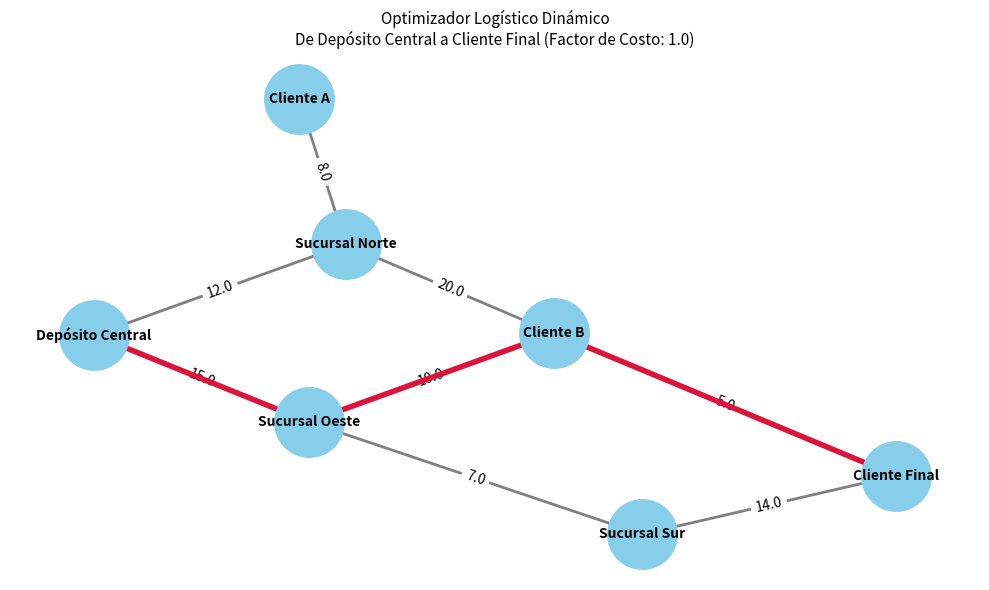

Write the Python code that produced this figure.
import matplotlib.pyplot as plt
import networkx as nx


def calcular_ruta_optima(red_conexiones, origen, destino, factor_costo=1.0):
  """Calcula la ruta más corta en un grafo ponderado aplicando un factor de costo variable."""
  G = nx.Graph()

  #Construimos el grafo aplicando la variable de ajuste (factor_costo)
  for u, v, peso_base in red_conexiones:
    peso_ajustado = (
        peso_base * factor_costo
    )  #Variable dinámica que altera el peso
    G.add_edge(u, v, weight=peso_ajustado)

  #Verificamos que los nodos existan en el grafo
  if origen not in G or destino not in G:
    return None, None, f"Error: El origen o destino no existen en la red."

  #Aplicamos Dijkstra
  ruta = nx.shortest_path(G, source=origen, target=destino, weight="weight")
  costo_total = nx.shortest_path_length(
      G, source=origen, target=destino, weight="weight"
  )

  return G, ruta, costo_total


#DEFINICIÓN DE VARIABLES DEL SISTEMA

#Variables de la red (Origen, Destino, Costo Base/Distancia).
conexiones_base = [
    ("Depósito Central", "Sucursal Norte", 12),
    ("Depósito Central", "Sucursal Oeste", 15),
    ("Sucursal Norte", "Cliente A", 8),
    ("Sucursal Norte", "Cliente B", 20),
    ("Sucursal Oeste", "Cliente B", 10),
    ("Sucursal Oeste", "Sucursal Sur", 7),
    ("Cliente B", "Cliente Final", 5),
    ("Sucursal Sur", "Cliente Final", 14),
]

#Variables de ejecución
punto_origen = "Depósito Central"
punto_destino = "Cliente Final"

#Variable de escenario (Ej: 1.0 = normal, 1.5 = 50% de tráfico/retraso en todas las rutas)
factor_congestion = 1.0


#EJECUCIÓN DEL MODELO
G, ruta_optima, costo_total = calcular_ruta_optima(
    conexiones_base, punto_origen, punto_destino, factor_congestion
)

if isinstance(ruta_optima, list):
  print(f"--- SIMULACIÓN DE LOGÍSTICA (Factor: {factor_congestion}) ---")
  print(f"Ruta óptima: {' -> '.join(ruta_optima)}")
  print(f"Costo operativo total: {costo_total:.2f} unidades")

  #VISUALIZACIÓN GRÁFICA
  plt.figure(figsize=(10, 6))
  pos = nx.spring_layout(G, seed=42)

  #nodos y estructura general
  nx.draw_networkx_nodes(G, pos, node_color="skyblue", node_size=2500)
  nx.draw_networkx_edges(G, pos, edge_color="gray", width=2)
  nx.draw_networkx_labels(G, pos, font_size=10, font_weight="bold")

  #pesos ajustados en las aristas
  labels_peso = {
      (u, v): f"{d['weight']:.1f}" for u, v, d in G.edges(data=True)
  }
  nx.draw_networkx_edge_labels(G, pos, edge_labels=labels_peso)

  #ruta óptima en color rojo
  edges_en_ruta = list(zip(ruta_optima[:-1], ruta_optima[1:]))
  nx.draw_networkx_edges(
      G, pos, edgelist=edges_en_ruta, edge_color="crimson", width=4
  )

  plt.title(
      f"Optimizador Logístico Dinámico\nDe {punto_origen} a {punto_destino}"
      f" (Factor de Costo: {factor_congestion})",
      fontsize=11,
  )
  plt.axis("off")
  plt.tight_layout()
  plt.show()
else:
  print(costo_total)
